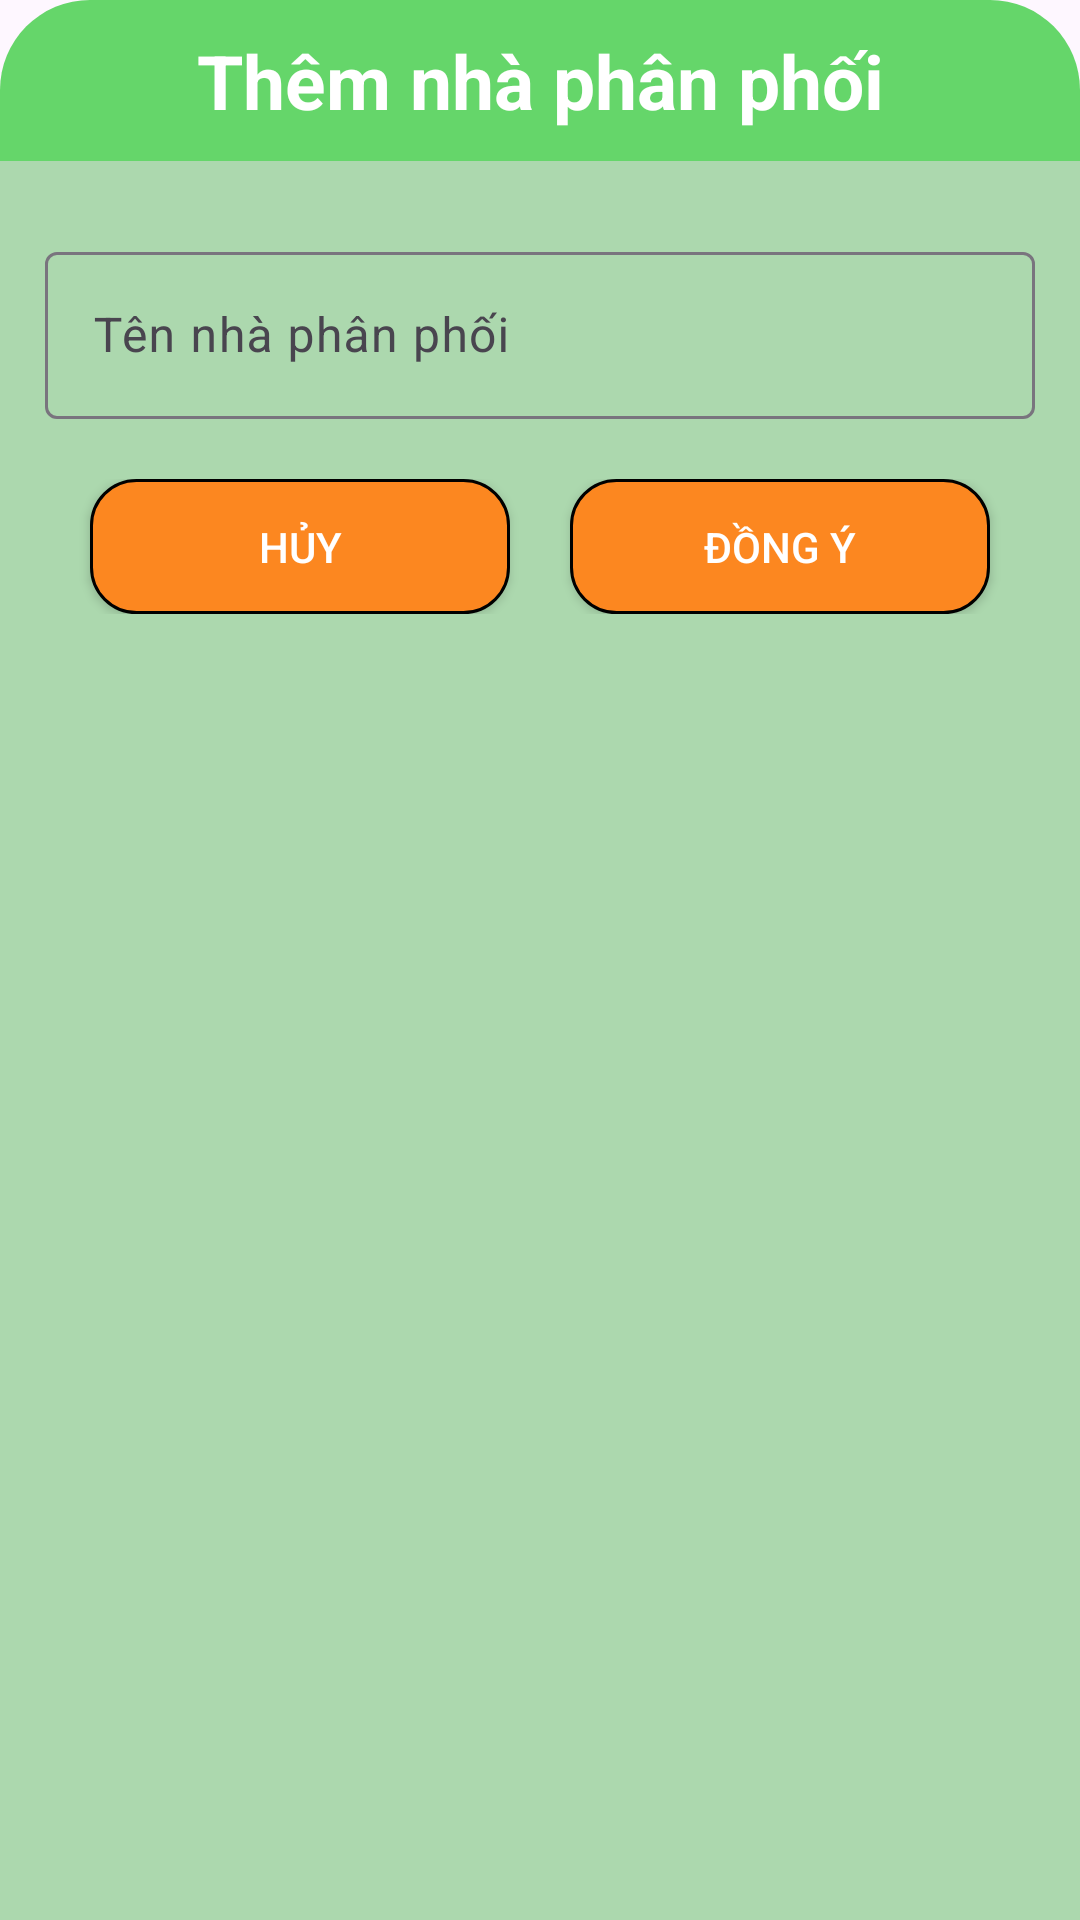

Write the Android layout XML for this screen, with the resource values it uses.
<!-- AndroidManifest.xml: application theme Theme.Lab5_MD18306_PH41939 -->
<!-- res/layout/dialog_them_sua_distributor.xml -->
<?xml version="1.0" encoding="utf-8"?>
<LinearLayout xmlns:android="http://schemas.android.com/apk/res/android"
    xmlns:app="http://schemas.android.com/apk/res-auto"
    xmlns:tools="http://schemas.android.com/tools"
    android:layout_width="wrap_content"
    android:layout_height="wrap_content"
    android:layout_gravity="center"
    android:background="@drawable/background_dialog_them_sua"
    android:orientation="vertical">

    <LinearLayout
        android:layout_width="match_parent"
        android:layout_height="wrap_content"
        android:gravity="center"
        android:orientation="vertical">

        <TextView
            android:id="@+id/txtTitle"
            android:layout_width="match_parent"
            android:layout_height="wrap_content"
            android:layout_marginBottom="20dp"
            android:background="@drawable/background_title_dialog"
            android:gravity="center"
            android:padding="10dp"
            android:text="Thêm nhà phân phối"
            android:textColor="@color/white"
            android:textSize="25sp"
            android:textStyle="bold" />

        <com.google.android.material.textfield.TextInputLayout
            android:id="@+id/tilDistributor"
            android:layout_width="match_parent"
            android:layout_height="wrap_content"
            android:paddingHorizontal="15dp"
            android:layout_marginTop="5dp"
            android:hint="Tên nhà phân phối">

            <com.google.android.material.textfield.TextInputEditText
                android:id="@+id/edtDistributor"
                android:layout_width="match_parent"
                android:layout_height="wrap_content"/>

        </com.google.android.material.textfield.TextInputLayout>

        <LinearLayout
            android:layout_width="match_parent"
            android:layout_height="wrap_content"
            android:layout_marginVertical="20dp"
            android:gravity="center_horizontal"
            android:orientation="horizontal">

            <Button
                android:id="@+id/btnCancelThem"
                android:layout_width="140dp"
                android:layout_height="45dp"
                android:layout_marginHorizontal="10dp"
                android:background="@drawable/button_login"
                android:text="Hủy"
                android:textColor="@color/white" />

            <Button
                android:id="@+id/btnSaveThem"
                android:layout_width="140dp"
                android:layout_height="45dp"
                android:layout_marginHorizontal="10dp"
                android:background="@drawable/button_login"
                android:text="Đồng ý"
                android:textColor="@color/white" />
        </LinearLayout>

    </LinearLayout>
</LinearLayout>
<!-- resources referenced by this layout -->
<resources>
  <!-- drawable background_dialog_them_sua (drawable) -->
  <?xml version="1.0" encoding="utf-8"?>
  <shape xmlns:android="http://schemas.android.com/apk/res/android">
      <corners
          android:topLeftRadius="40dp"
          android:topRightRadius="40dp"/>
      <solid
          android:color="#ACD8AE"/>
  </shape>
  <!-- drawable background_title_dialog (drawable) -->
  <?xml version="1.0" encoding="utf-8"?>
  <shape xmlns:android="http://schemas.android.com/apk/res/android">
      <corners
          android:topLeftRadius="30dp"
          android:topRightRadius="30dp"/>
      <solid
          android:color="#65D66A"/>
  </shape>
  <!-- drawable button_login (drawable) -->
  <?xml version="1.0" encoding="utf-8"?>
  <shape xmlns:android="http://schemas.android.com/apk/res/android">
      <corners
          android:radius="15dp"/>
      <solid
          android:color="#FC8720"/>
      <stroke
          android:color="@color/black"
          android:width="1dp"/>
  </shape>
  <style name="Theme.Lab5_MD18306_PH41939" parent="Base.Theme.Lab5_MD18306_PH41939" />
  <style name="Base.Theme.Lab5_MD18306_PH41939" parent="Theme.Material3.DayNight.NoActionBar">
          
          
      </style>
  <!-- not gathered from this repository: default colours our renderer supplied (Android Studio template values) -->
  <color name="black">#FF000000</color>
  <color name="white">#FFFFFFFF</color>
</resources>
